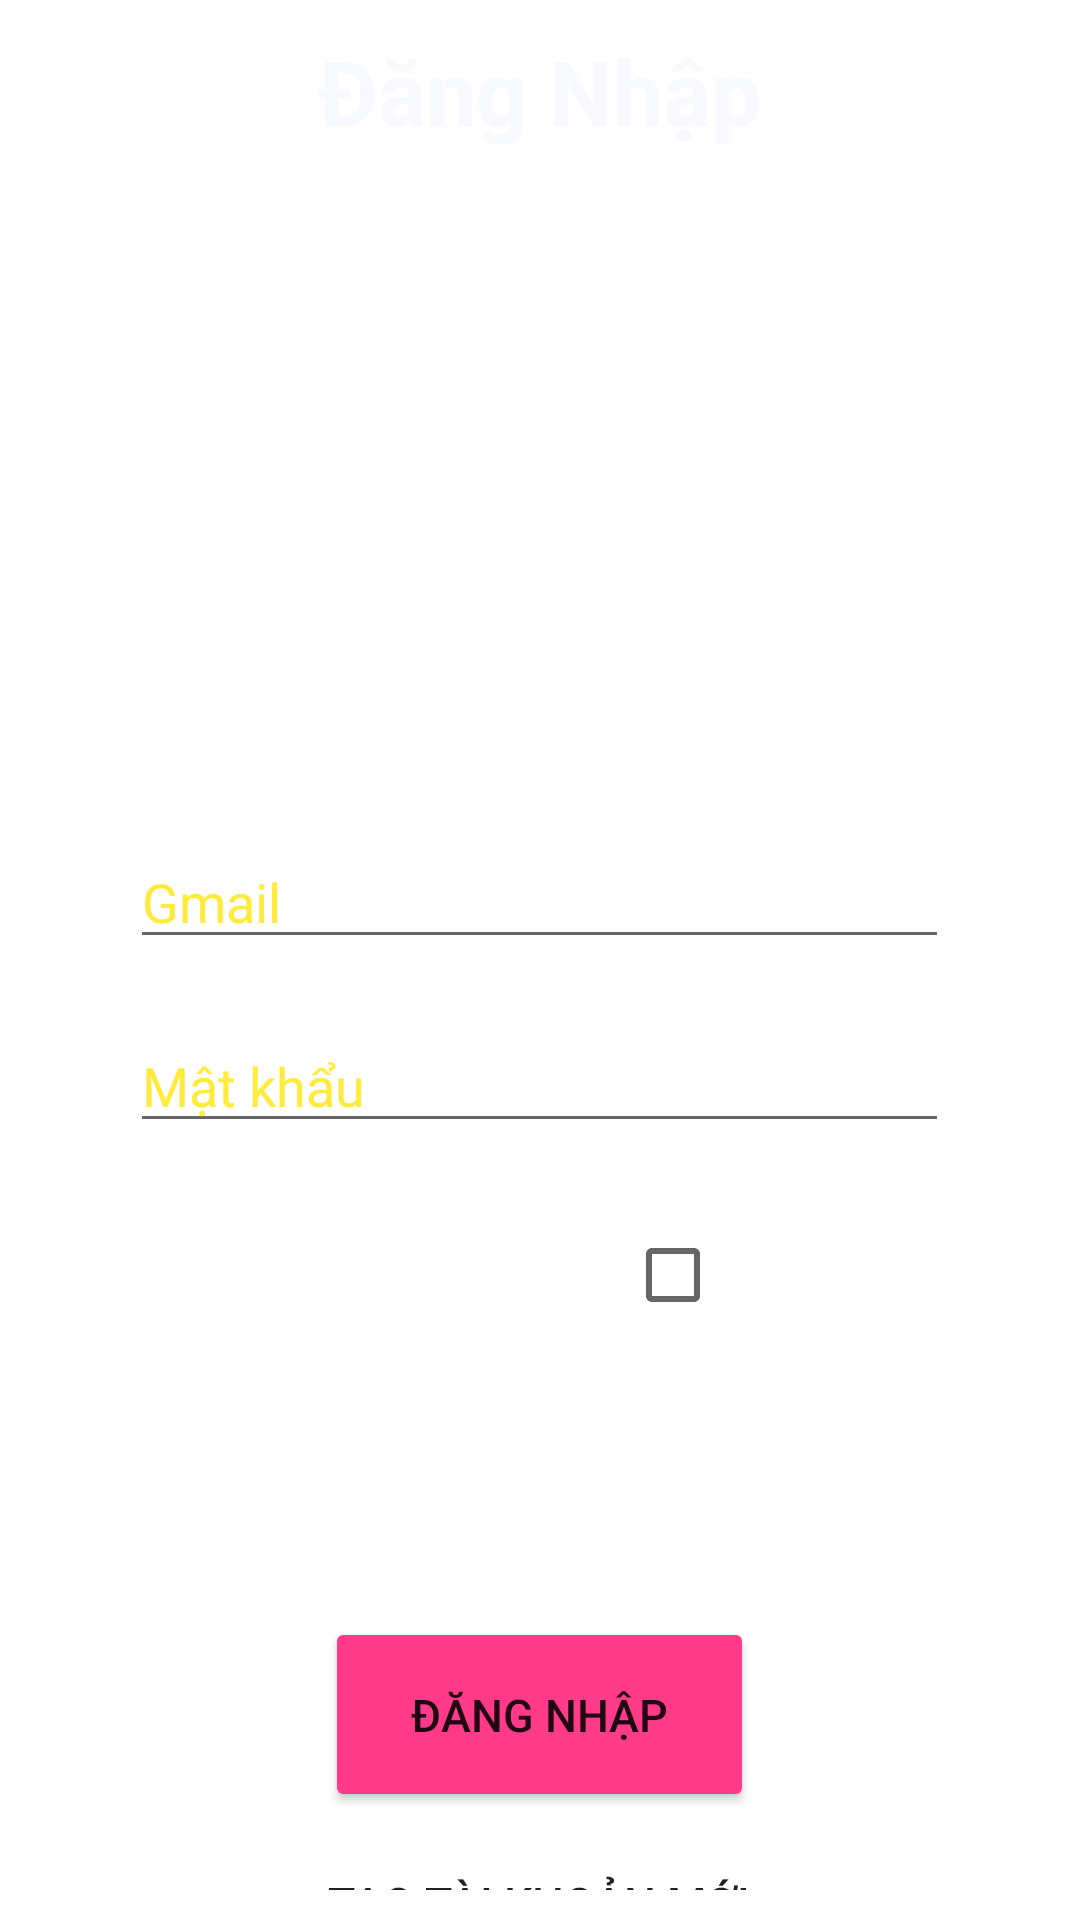

Here is an Android app screen rendered from its layout file. Give the layout XML and the strings, colors and styles it references.
<!-- AndroidManifest.xml: application theme Theme.QUẢNLÝCASĩ -->
<!-- res/layout/activity_login.xml -->
<?xml version="1.0" encoding="utf-8"?>
<LinearLayout xmlns:android="http://schemas.android.com/apk/res/android"
    xmlns:app="http://schemas.android.com/apk/res-auto"
    xmlns:tools="http://schemas.android.com/tools"
    android:layout_width="match_parent"
    android:layout_height="match_parent"
    tools:context=".Login"
    android:orientation="vertical"
    android:background="@drawable/bg">

    <TextView
        android:layout_width="wrap_content"
        android:layout_height="wrap_content"
        android:text="Đăng Nhập"
        android:textColor="#F8F8FF"
        android:textSize="30sp"
        android:textStyle="bold"
        android:layout_gravity="center"
        android:layout_marginTop="10dp"/>

    <ImageView
        android:layout_width="106dp"
        android:layout_height="88dp"
        android:layout_gravity="center"
        android:layout_marginTop="30dp"
        android:src="@drawable/user" />

    <EditText
        android:id="@+id/username"
        android:layout_width="wrap_content"
        android:layout_height="wrap_content"
        android:hint="Gmail"
        android:textColorHint="#FFEB3B"
        android:textColor="#FFFFFF"
        android:ems="13"
        android:layout_gravity="center"
        android:layout_marginTop="110dp"/>

    <EditText
        android:id="@+id/pass"
        android:layout_width="wrap_content"
        android:layout_height="wrap_content"
        android:hint="Mật khẩu"
        android:textColorHint="#FFEB3B"
        android:textColor="#FFFFFF"
        android:ems="13"
        android:layout_gravity="center"
        android:layout_marginTop="20dp"
        android:inputType="textPassword"/>

    <CheckBox
        android:id="@+id/cbshowp"
        android:layout_width="wrap_content"
        android:layout_height="wrap_content"
        android:text="Hiện mật khẩu"
        android:layout_gravity="right"
        android:layout_marginRight="30dp"
        android:layout_marginTop="20dp"
        android:textColor="@color/white"/>

    <Button
        android:id="@+id/loginbtn"
        android:layout_width="143dp"
        android:layout_height="65dp"
        android:backgroundTint="#FF3B89"
        android:text="đăng nhập"
        android:layout_gravity="center"
        android:layout_marginTop="90dp"
        android:textSize="15sp"/>

    <Button
        android:id="@+id/btncreate"
        android:layout_gravity="center"
        android:layout_width="wrap_content"
        android:layout_height="wrap_content"
        android:text="Tạo tài khoản mới"
        style="?android:attr/borderlessButtonStyle"
        android:layout_marginTop="10dp"
        android:textSize="15sp"/>

</LinearLayout>
<!-- resources referenced by this layout -->
<resources>
  <style name="Theme.QUẢNLÝCASĩ" parent="Theme.MaterialComponents.DayNight.DarkActionBar">
          
          <item name="colorPrimary">@color/purple_500</item>
          <item name="colorPrimaryVariant">@color/purple_700</item>
          <item name="colorOnPrimary">@color/white</item>
          
          <item name="colorSecondary">@color/teal_200</item>
          <item name="colorSecondaryVariant">@color/teal_700</item>
          <item name="colorOnSecondary">@color/black</item>
          
          <item name="android:statusBarColor" tools:targetApi="l">?attr/colorPrimaryVariant</item>
          
      </style>
  <!-- not gathered from this repository: default colours our renderer supplied (Android Studio template values) -->
  <color name="purple_500">#FF6200EE</color>
  <color name="purple_700">#FF3700B3</color>
  <color name="teal_200">#FF03DAC5</color>
  <color name="teal_700">#FF018786</color>
  <color name="black">#FF000000</color>
  <color name="white">#FFFFFFFF</color>
</resources>
